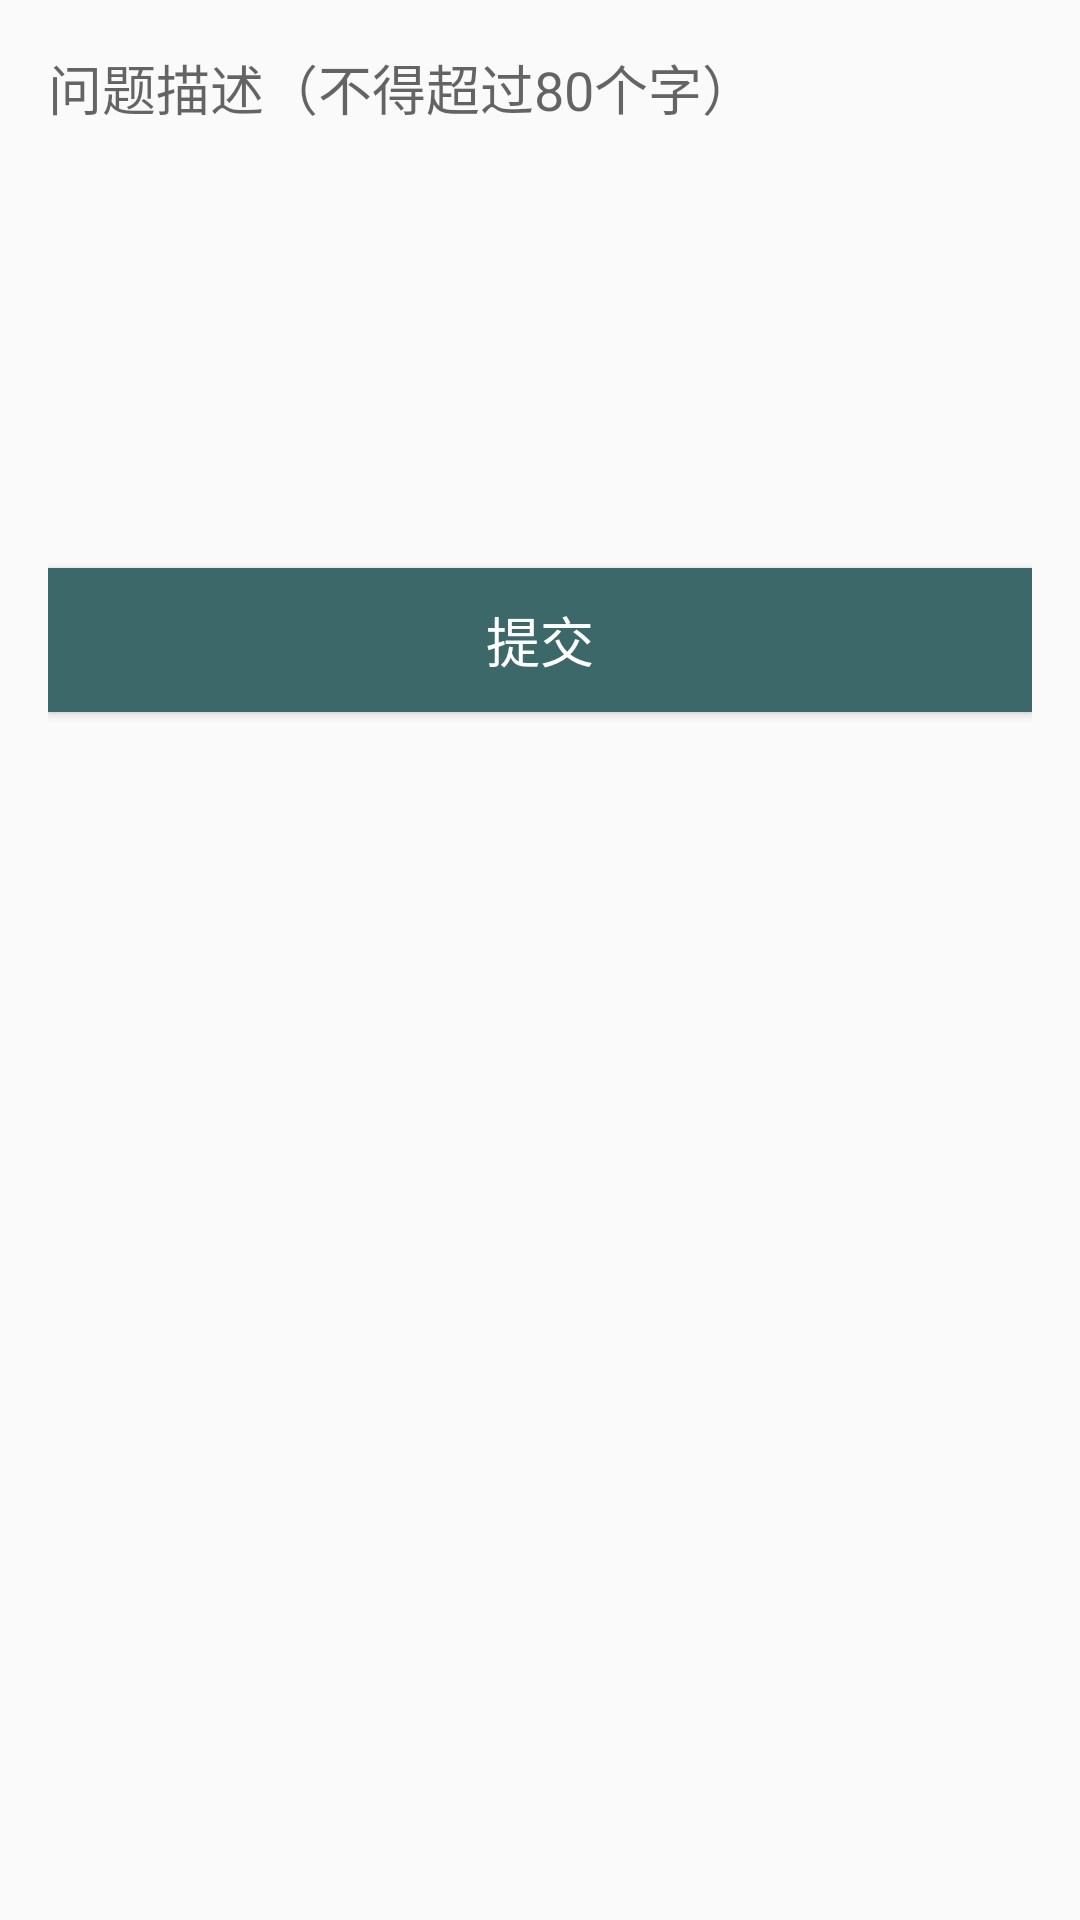

Here is an Android app screen rendered from its layout file. Give the layout XML and the strings, colors and styles it references.
<!-- AndroidManifest.xml: application theme SmartSchool -->
<!-- res/layout/activity_add_report.xml -->
<?xml version="1.0" encoding="utf-8"?>
<LinearLayout xmlns:android="http://schemas.android.com/apk/res/android"
    xmlns:tools="http://schemas.android.com/tools"
    android:layout_width="match_parent"
    android:layout_height="match_parent"
    android:orientation="vertical"
    android:padding="16dp"
    tools:context="com.example.administrator.smartschool.ui.ac.abac.tab.AddReportActivity">

    <EditText
        android:id="@+id/et_report"
        android:layout_width="match_parent"
        android:layout_height="wrap_content"
        android:background="@null"
        android:gravity="start"
        android:hint="问题描述（不得超过80个字）"
        android:maxLines="8"
        android:minLines="8" />

    <Button
        android:id="@+id/btn_report"
        style="@style/a_text_white_18sp_center"
        android:layout_width="match_parent"
        android:layout_height="wrap_content"
        android:text="提交" />
</LinearLayout>
<!-- resources referenced by this layout -->
<resources>
  <style name="a_text_white_18sp_center">
          <item name="android:textColor">@color/white</item>
          <item name="android:textSize">18sp</item>
          <item name="android:gravity">center</item>
          <item name="android:background">@color/base</item>
      </style>
  <style name="SmartSchool" parent="Theme.AppCompat.Light.NoActionBar">
          
          <item name="colorPrimary">@color/white</item>
          <item name="colorPrimaryDark">@color/base</item>
          <item name="colorAccent">@color/white</item>
          <item name="android:navigationBarColor">@color/base</item>
      </style>
  <color name="white">#ffffffff</color>
  <color name="base">#ff3C6869</color>
</resources>
